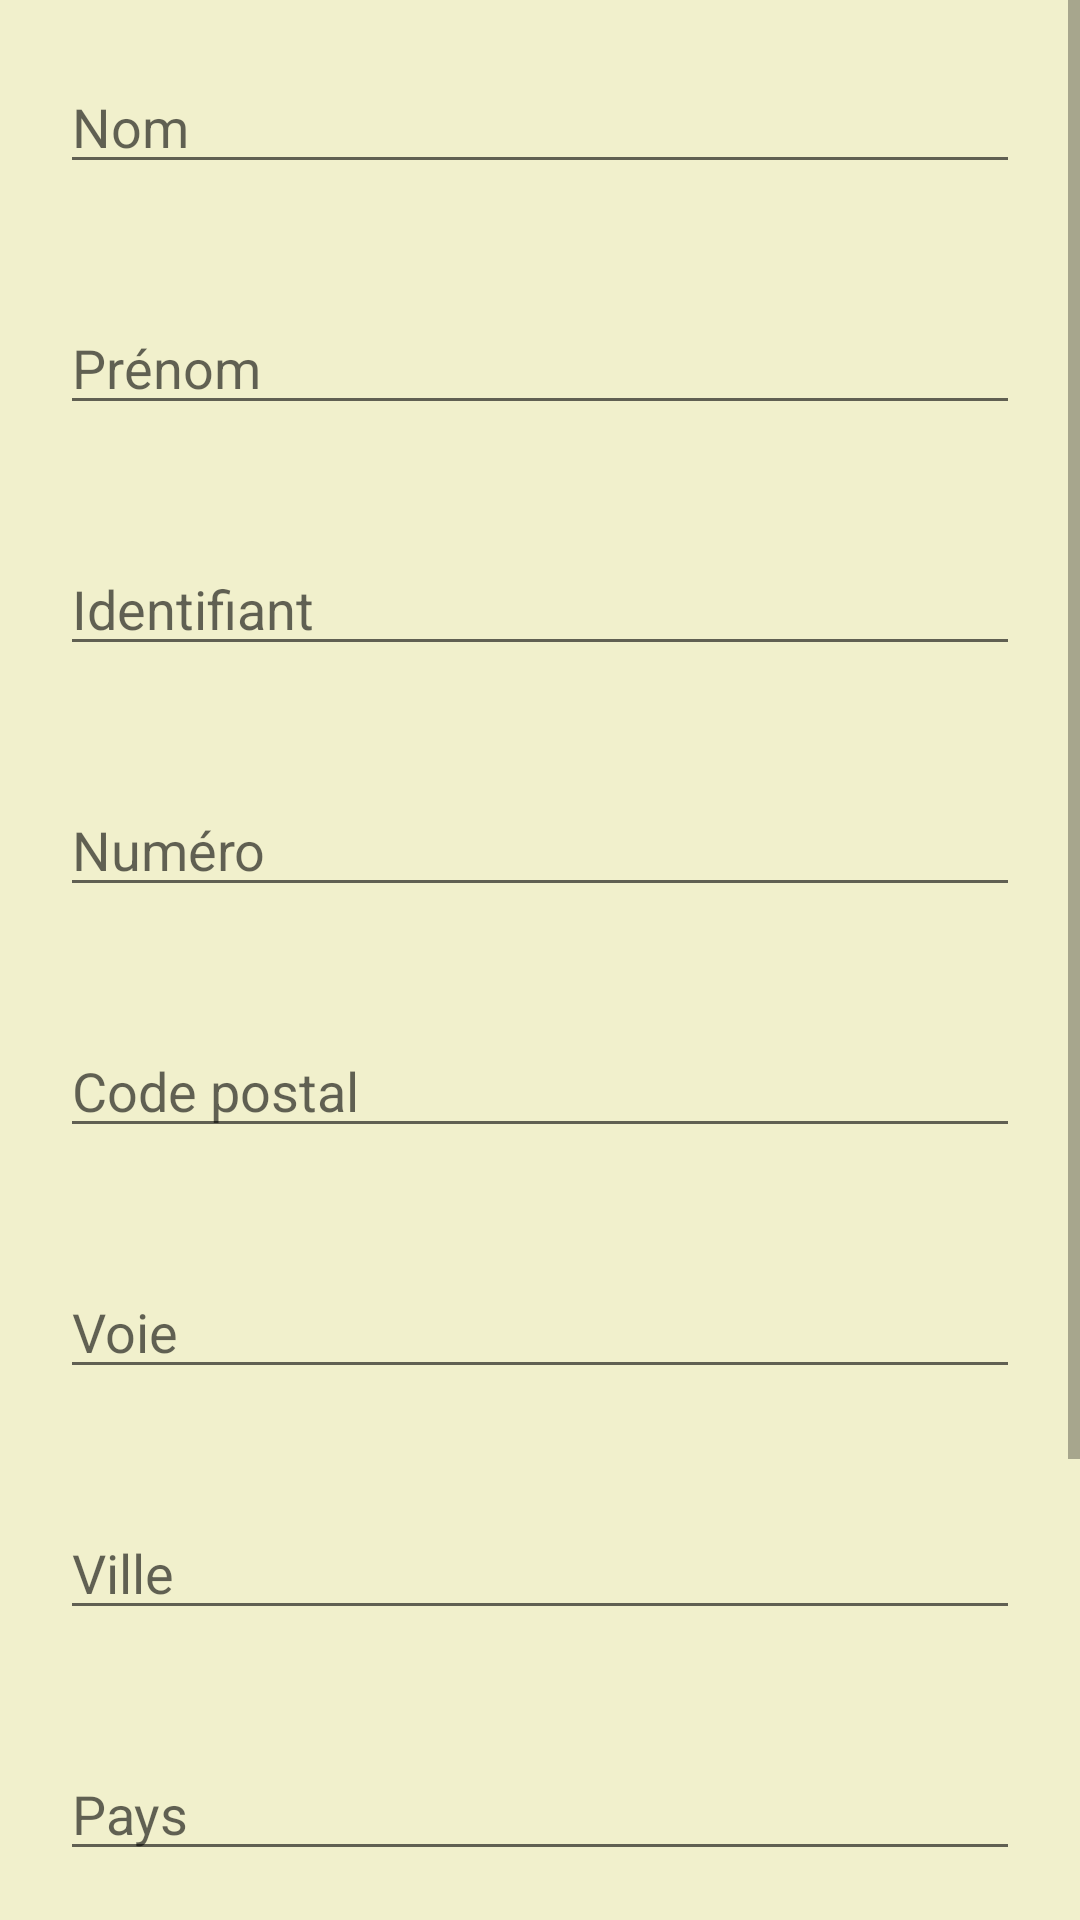

Produce the Android XML layout that renders to this screen, including the resource entries it uses.
<!-- AndroidManifest.xml: application theme MonTheme -->
<!-- res/layout/fragment_saisie_informations_client.xml -->
<?xml version="1.0" encoding="utf-8"?>
<ScrollView xmlns:android="http://schemas.android.com/apk/res/android"
    xmlns:app="http://schemas.android.com/apk/res-auto"
    xmlns:tools="http://schemas.android.com/tools"
    android:layout_width="match_parent"
    android:layout_height="match_parent"
    tools:context=".SaisieInformationsClientFragment">

    <androidx.constraintlayout.widget.ConstraintLayout
        android:layout_width="match_parent"
        android:layout_height="wrap_content">


        <EditText
            android:id="@+id/nom"
            android:layout_width="match_parent"
            android:layout_height="wrap_content"
            android:layout_margin="20dp"
            android:layout_marginTop="84dp"
            android:hint="@string/nom"
            app:layout_constraintTop_toTopOf="parent"
            />

        <TextView
            android:id="@+id/nom_help"
            android:layout_width="wrap_content"
            android:layout_height="wrap_content"
            app:layout_constraintTop_toBottomOf="@id/nom"
            app:layout_constraintLeft_toLeftOf="parent"
            app:layout_constraintRight_toRightOf="parent"
            android:visibility="invisible"
            />

        <EditText
            android:id="@+id/prenom"
            android:layout_width="match_parent"
            android:layout_margin="20dp"
            android:layout_height="wrap_content"
            android:hint="@string/prenom"
            app:layout_constraintTop_toBottomOf="@id/nom_help"
            />

        <TextView
            android:id="@+id/prenom_help"
            android:layout_width="wrap_content"
            android:layout_height="wrap_content"
            app:layout_constraintTop_toBottomOf="@id/prenom"
            app:layout_constraintLeft_toLeftOf="parent"
            app:layout_constraintRight_toRightOf="parent"
            android:visibility="invisible"
            />

        <EditText
            android:id="@+id/identifiant"
            android:layout_margin="20dp"
            android:layout_width="match_parent"
            android:layout_height="wrap_content"
            android:hint="@string/identifiant"
            app:layout_constraintTop_toBottomOf="@id/prenom_help"
            />

        <TextView
            android:id="@+id/identifiant_help"
            android:layout_width="wrap_content"
            android:layout_height="wrap_content"
            app:layout_constraintTop_toBottomOf="@id/identifiant"
            app:layout_constraintLeft_toLeftOf="parent"
            app:layout_constraintRight_toRightOf="parent"
            android:visibility="invisible"
            />

        <EditText
            android:id="@+id/adresse_numero"
            android:layout_margin="20dp"
            android:layout_width="match_parent"
            android:layout_height="wrap_content"
            android:inputType="number"
            android:hint="@string/adresse_numero"
            app:layout_constraintTop_toBottomOf="@id/identifiant_help"
            />

        <TextView
            android:id="@+id/adresse_numero_help"
            android:layout_width="wrap_content"
            android:layout_height="wrap_content"
            app:layout_constraintTop_toBottomOf="@id/adresse_numero"
            app:layout_constraintLeft_toLeftOf="parent"
            app:layout_constraintRight_toRightOf="parent"
            android:visibility="invisible"
            />

        <EditText
            android:id="@+id/adresse_code_postal"
            android:layout_margin="20dp"
            android:layout_width="match_parent"
            android:layout_height="wrap_content"
            android:inputType="number"
            android:hint="@string/adresse_code_postal"
            app:layout_constraintTop_toBottomOf="@id/adresse_numero_help"
            />

        <TextView
            android:id="@+id/adresse_code_postal_help"
            android:layout_width="wrap_content"
            android:layout_height="wrap_content"
            app:layout_constraintTop_toBottomOf="@id/adresse_code_postal"
            app:layout_constraintLeft_toLeftOf="parent"
            app:layout_constraintRight_toRightOf="parent"
            android:visibility="invisible"
            />

        <EditText
            android:id="@+id/adresse_voie"
            android:layout_margin="20dp"
            android:layout_width="match_parent"
            android:layout_height="wrap_content"
            android:inputType="textMultiLine"
            android:hint="@string/adresse_voie"
            app:layout_constraintTop_toBottomOf="@id/adresse_code_postal_help"
            />

        <TextView
            android:id="@+id/adresse_voie_help"
            android:layout_width="wrap_content"
            android:layout_height="wrap_content"
            app:layout_constraintTop_toBottomOf="@id/adresse_voie"
            app:layout_constraintLeft_toLeftOf="parent"
            app:layout_constraintRight_toRightOf="parent"
            android:visibility="invisible"
            />

        <EditText
            android:id="@+id/adresse_ville"
            android:layout_margin="20dp"
            android:layout_width="match_parent"
            android:layout_height="wrap_content"
            android:hint="@string/adresse_ville"
            app:layout_constraintTop_toBottomOf="@id/adresse_voie_help"
            />

        <TextView
            android:id="@+id/adresse_ville_help"
            android:layout_width="wrap_content"
            android:layout_height="wrap_content"
            app:layout_constraintTop_toBottomOf="@id/adresse_ville"
            app:layout_constraintLeft_toLeftOf="parent"
            app:layout_constraintRight_toRightOf="parent"
            android:visibility="invisible"
            />

        <EditText
            android:id="@+id/adresse_pays"
            android:layout_margin="20dp"
            android:layout_width="match_parent"
            android:layout_height="wrap_content"
            android:hint="@string/adresse_pays"
            app:layout_constraintTop_toBottomOf="@id/adresse_ville_help"
            />

        <TextView
            android:id="@+id/adresse_pays_help"
            android:layout_width="wrap_content"
            android:layout_height="wrap_content"
            app:layout_constraintTop_toBottomOf="@id/adresse_pays"
            app:layout_constraintLeft_toLeftOf="parent"
            app:layout_constraintRight_toRightOf="parent"
            android:visibility="invisible"
            />

        <EditText
            android:id="@+id/mot_de_passe"
            android:layout_margin="20dp"
            android:layout_width="match_parent"
            android:layout_height="wrap_content"
            android:hint="@string/mot_de_passe"
            app:layout_constraintTop_toBottomOf="@id/adresse_pays_help"
            />

        <TextView
            android:id="@+id/mot_de_passe_help"
            android:layout_width="wrap_content"
            android:layout_height="wrap_content"
            app:layout_constraintTop_toBottomOf="@id/mot_de_passe"
            app:layout_constraintLeft_toLeftOf="parent"
            app:layout_constraintRight_toRightOf="parent"
            android:visibility="invisible"
            />

        <Button
            android:id="@+id/bouton_valider_modifications"
            android:text="@string/valider"
            android:layout_marginTop="20dp"
            android:layout_marginBottom="30dp"
            android:layout_width="wrap_content"
            android:layout_height="50dp"
            app:layout_constraintTop_toBottomOf="@id/mot_de_passe_help"
            app:layout_constraintLeft_toLeftOf="@id/mot_de_passe_help"
            app:layout_constraintRight_toRightOf="@id/mot_de_passe_help"
            app:layout_constraintBottom_toTopOf="@+id/footerView"
            android:onClick="onClickValider"
            />

        <TextView
            android:id="@+id/footerView"
            android:background="@color/colorPrimaryDark"
            android:text="@string/footer"
            android:layout_width="match_parent"
            android:layout_height="wrap_content"
            app:layout_constraintBottom_toBottomOf="parent"
            android:orientation="horizontal"
            app:layout_constraintLeft_toLeftOf="parent"
            />
    </androidx.constraintlayout.widget.ConstraintLayout>

</ScrollView>
<!-- resources referenced by this layout -->
<resources>
  <color name="colorPrimaryDark">#8D775F</color>
  <string name="adresse_code_postal">Code postal</string>
  <string name="adresse_numero">Numéro</string>
  <string name="adresse_pays">Pays</string>
  <string name="adresse_ville">Ville</string>
  <string name="adresse_voie">Voie</string>
  <string name="footer">Réalisé par M. FRANCOIS, R. FRANCOIS, S. VIOLA, 2020</string>
  <string name="identifiant">Identifiant</string>
  <string name="mot_de_passe">Mot de passe</string>
  <string name="nom">Nom</string>
  <string name="prenom">Prénom</string>
  <string name="valider">Valider</string>
  <style name="MonTheme" parent="Theme.MaterialComponents.DayNight.DarkActionBar">
          
          
          <item name="colorPrimary">@color/colorPrimary</item>
          
          <item name="colorPrimaryDark">@color/colorPrimaryDark</item>
          
          <item name="colorAccent">@color/colorAccent</item>
          
          <item name="android:windowBackground">@color/background_general_light</item>
      </style>
  <color name="colorPrimary">#D5BF86</color>
  <color name="colorAccent">#F1F0CC</color>
  <color name="background_general_light">#F1F0CC</color>
</resources>
